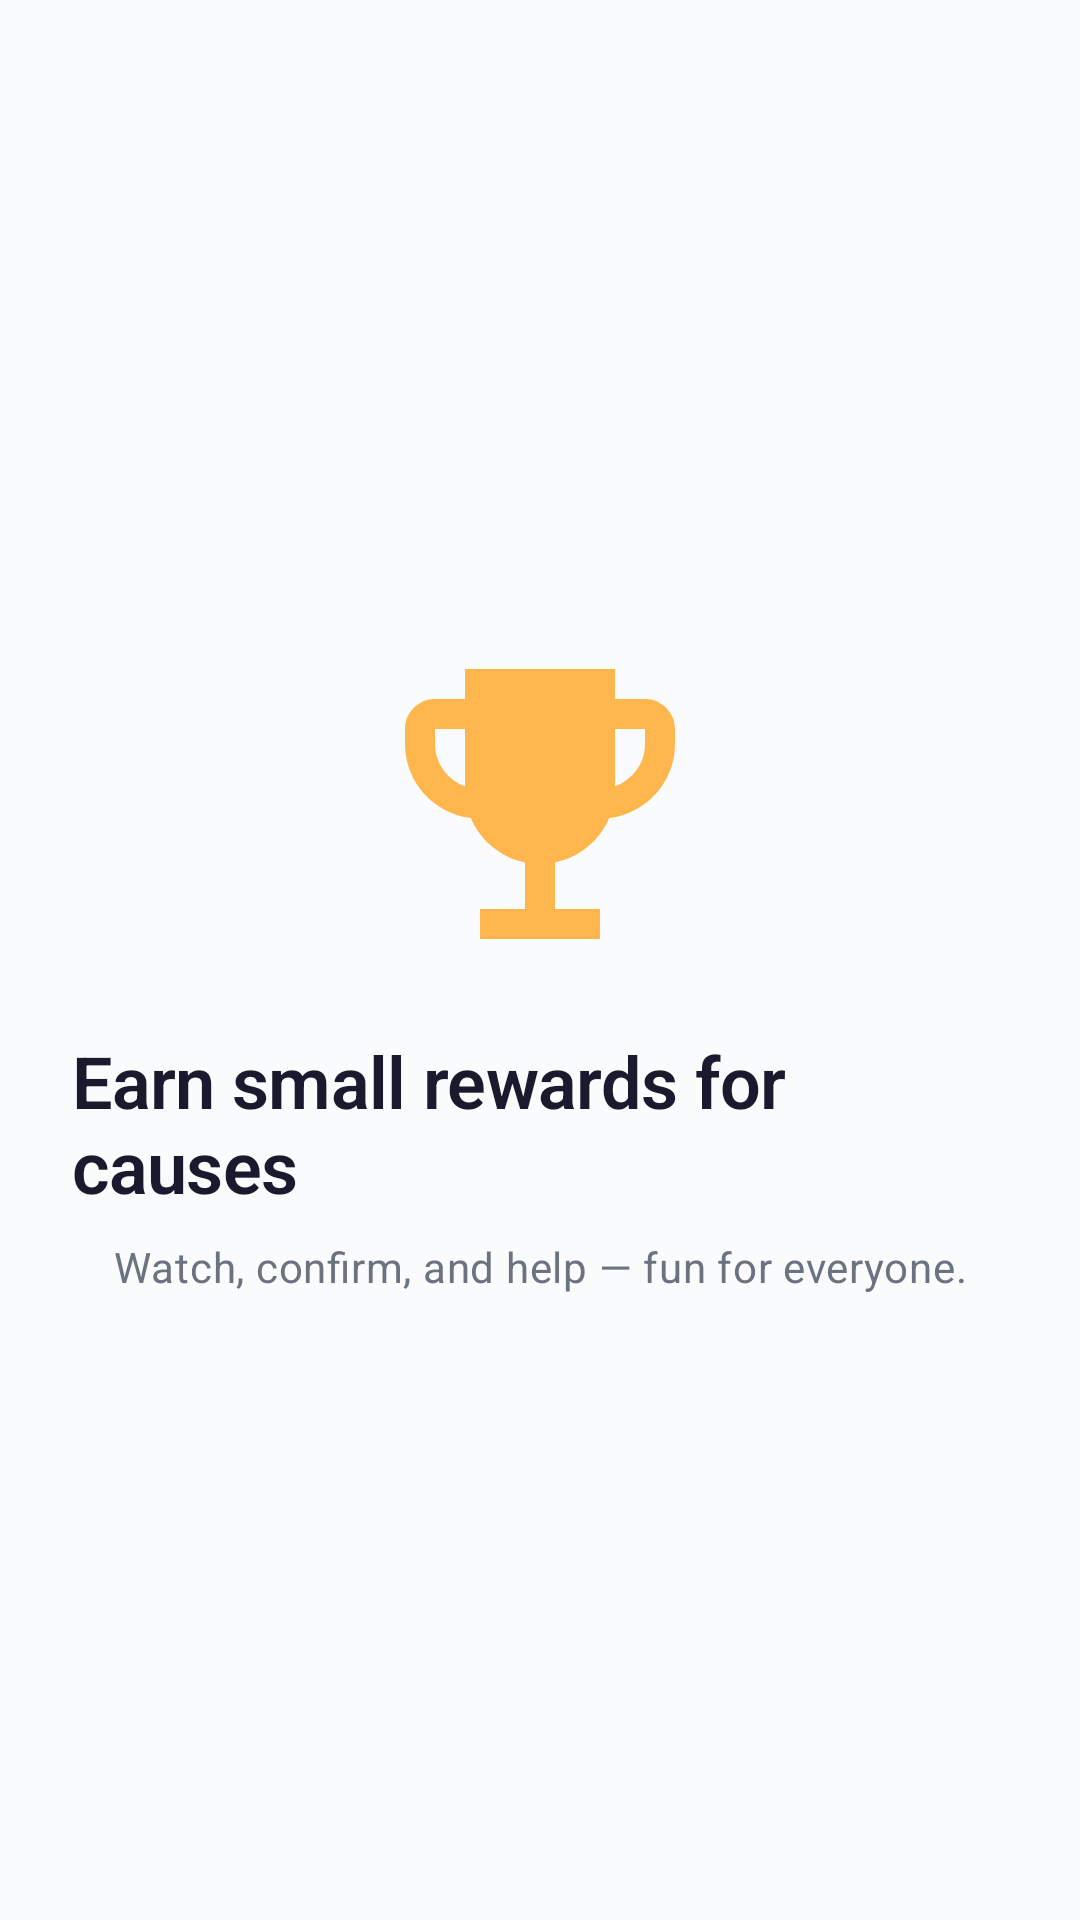

Android layout source for this screen:
<!-- AndroidManifest.xml: application theme Theme.Ad2Cause -->
<!-- res/layout/onboarding_page_3.xml -->
<?xml version="1.0" encoding="utf-8"?>
<LinearLayout xmlns:android="http://schemas.android.com/apk/res/android"
    android:layout_width="match_parent"
    android:layout_height="match_parent"
    android:orientation="vertical"
    android:gravity="center"
    android:padding="24dp"
    android:background="@color/background">

    <ImageView
        android:layout_width="120dp"
        android:layout_height="120dp"
        android:src="@drawable/ic_trophy"
        android:contentDescription="" />

    <TextView
        android:layout_width="wrap_content"
        android:layout_height="wrap_content"
        android:text="Earn small rewards for causes"
        android:textAppearance="@style/TextStyle.HeadlineLarge"
        android:layout_marginTop="16dp" />

    <TextView
        android:layout_width="wrap_content"
        android:layout_height="wrap_content"
        android:text="Watch, confirm, and help — fun for everyone."
        android:textAppearance="@style/TextStyle.BodyMedium"
        android:layout_marginTop="8dp"
        android:textAlignment="center" />

</LinearLayout>
<!-- resources referenced by this layout -->
<resources>
  <color name="background">#FAFBFC</color>
  <!-- drawable ic_trophy (drawable) -->
  <?xml version="1.0" encoding="utf-8"?>
  <vector xmlns:android="http://schemas.android.com/apk/res/android"
      android:width="24dp"
      android:height="24dp"
      android:viewportWidth="24"
      android:viewportHeight="24">
      <path
          android:fillColor="@color/tertiary"
          android:pathData="M19,5h-2V3H7v2H5c-1.1,0 -2,0.9 -2,2v1c0,2.55 1.92,4.63 4.39,4.94 0.63,1.5 1.98,2.63 3.61,2.96V19H8v2h8v-2h-3v-3.1c1.63,-0.33 2.98,-1.46 3.61,-2.96C19.08,12.63 21,10.55 21,8V7c0,-1.1 -0.9,-2 -2,-2zM5,8V7h2v3.82C5.84,10.4 5,9.3 5,8zM19,8c0,1.3 -0.84,2.4 -2,2.82V7h2v1z"/>
  </vector>
  <style name="TextStyle.BodyMedium" parent="TextAppearance.MaterialComponents.Body2">
          <item name="android:textColor">@color/text_secondary</item>
          <item name="android:textSize">14sp</item>
          <item name="android:lineSpacingMultiplier">1.35</item>
      </style>
  <style name="TextStyle.HeadlineLarge" parent="TextAppearance.MaterialComponents.Headline1">
          <item name="android:textColor">@color/text_primary</item>
          <item name="android:textStyle">bold</item>
          <item name="android:textSize">24sp</item>
          <item name="android:letterSpacing">-0.01</item>
      </style>
  <color name="tertiary">#FFB74D</color>
  <color name="text_secondary">#6B7280</color>
  <color name="text_primary">#1A1A2E</color>
  <color name="primary">#FF6B5B</color>
  <color name="on_primary">#FFFFFFFF</color>
  <color name="primary_dark">#E55A4A</color>
  <color name="primary_container">#FFF0ED</color>
  <color name="secondary">#26A69A</color>
  <color name="on_secondary">#FFFFFFFF</color>
  <color name="secondary_dark">#00897B</color>
  <color name="secondary_container">#E0F2F1</color>
  <color name="error">#EF5350</color>
  <color name="error_container">#FFEBEE</color>
  <color name="surface">#FFFFFF</color>
  <color name="surface_variant">#F5F5F7</color>
  <color name="nav_bar_background">#1A1A2E</color>
  <color name="ripple_primary">#30FF6B5B</color>
  <style name="BottomNavigationStyle" parent="Widget.MaterialComponents.BottomNavigationView.Colored">
          <item name="backgroundTint">@color/surface</item>
          <item name="itemIconTint">@color/bottom_nav_color_selector</item>
          <item name="itemTextColor">@color/bottom_nav_color_selector</item>
          <item name="labelVisibilityMode">labeled</item>
          <item name="itemActiveIndicatorStyle">@style/BottomNavActiveIndicator</item>
      </style>
  <style name="BottomNavActiveIndicator" parent="Widget.Material3.BottomNavigationView.ActiveIndicator">
          <item name="android:color">@color/primary_container</item>
      </style>
</resources>
